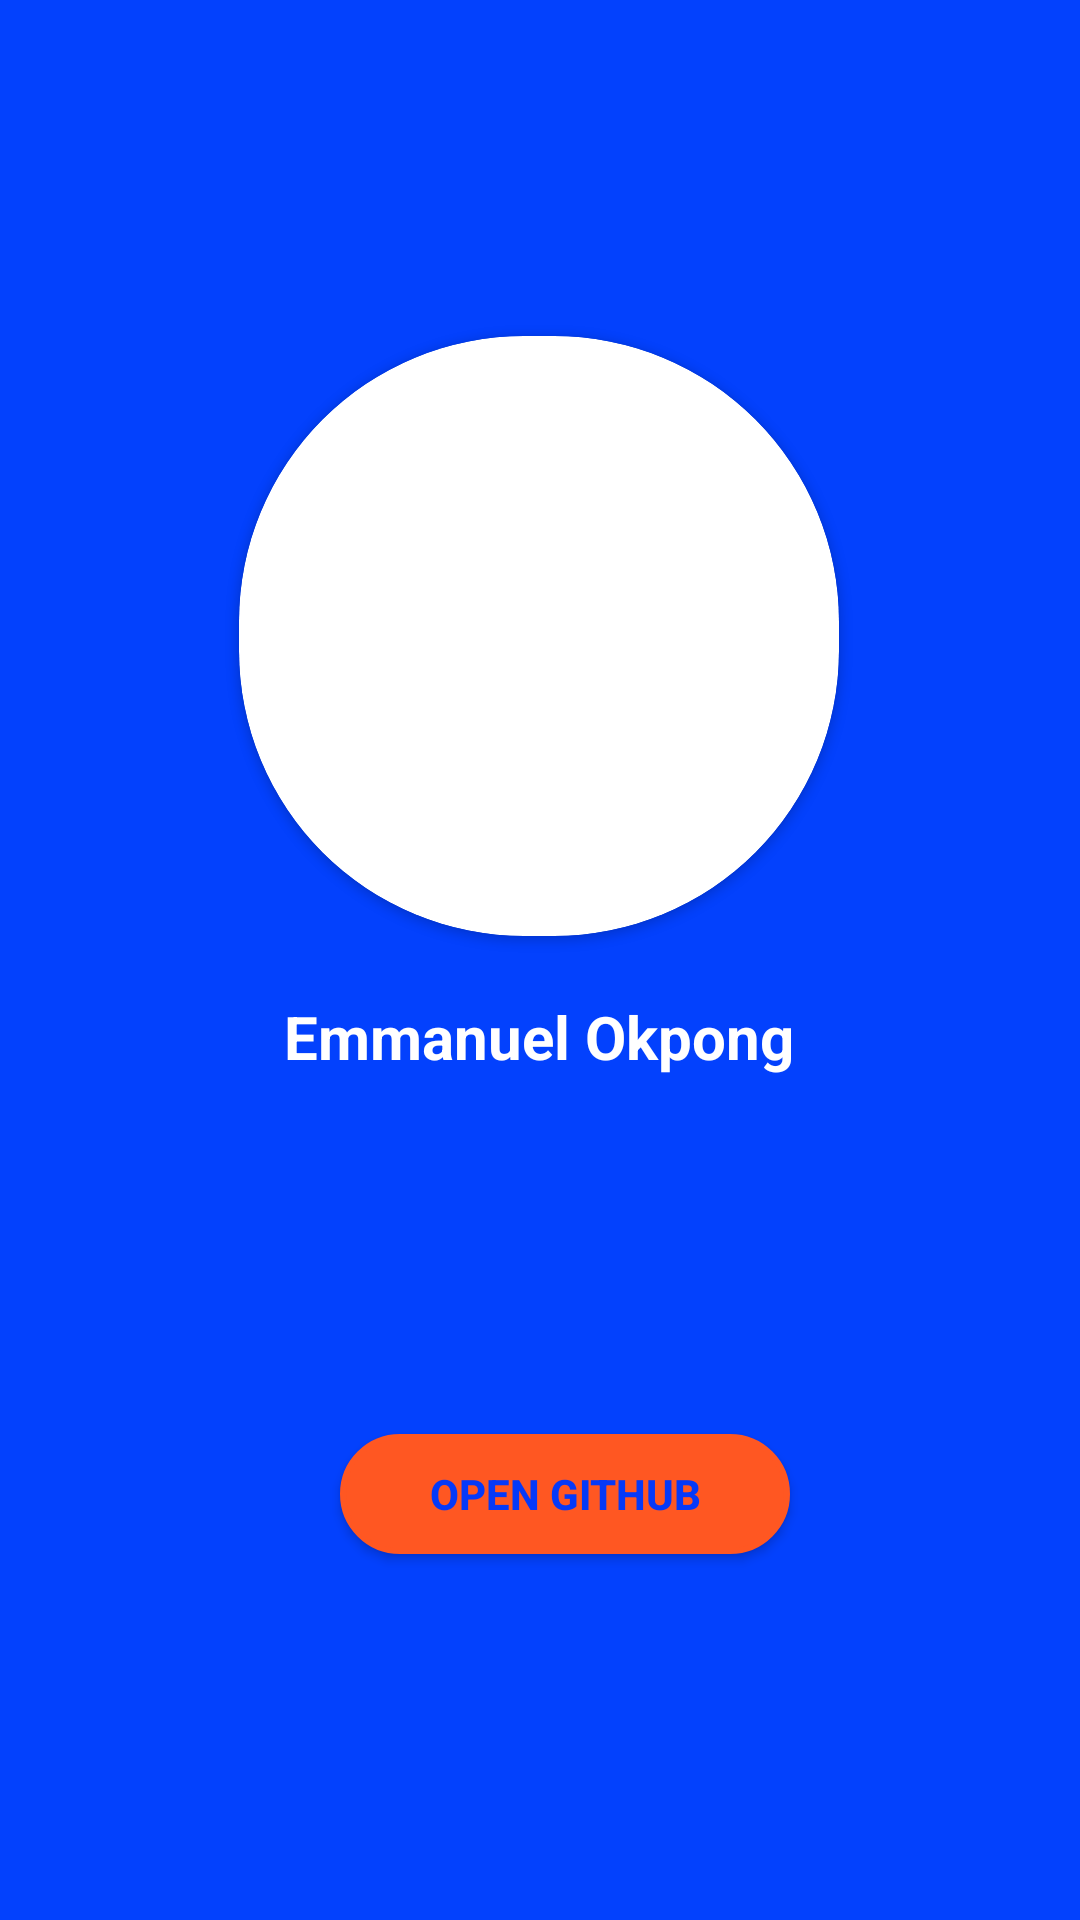

Here is an Android app screen rendered from its layout file. Give the layout XML and the strings, colors and styles it references.
<!-- AndroidManifest.xml: application theme Theme.Emman_OkpongProfile -->
<!-- res/layout/fragment_profile.xml -->
<?xml version="1.0" encoding="utf-8"?>
<androidx.constraintlayout.widget.ConstraintLayout xmlns:android="http://schemas.android.com/apk/res/android"
    xmlns:app="http://schemas.android.com/apk/res-auto"
    xmlns:tools="http://schemas.android.com/tools"
    android:layout_width="match_parent"
    android:layout_height="match_parent"
    android:background="#0341FD"
    tools:context=".ui.profile.ProfileFragment">


    <androidx.cardview.widget.CardView
        android:id="@+id/agentProfilePicsID"
        android:layout_width="200dp"
        android:layout_height="200dp"
        android:layout_marginHorizontal="7dp"
        android:layout_marginTop="112dp"
        app:cardCornerRadius="95dp"
        app:layout_constraintEnd_toEndOf="parent"
        app:layout_constraintHorizontal_bias="0.497"
        app:layout_constraintStart_toStartOf="parent"
        app:layout_constraintTop_toTopOf="parent">

        <ImageView
            android:id="@+id/imageView3"
            android:layout_width="200dp"
            android:layout_height="match_parent"
            android:background="@drawable/roundages"
            android:scaleType="fitXY"
            android:src="@drawable/emmaco"
            app:layout_constraintBottom_toBottomOf="parent"
            app:layout_constraintStart_toStartOf="parent"
            app:layout_constraintTop_toTopOf="parent" />
    </androidx.cardview.widget.CardView>

    <TextView
        android:id="@+id/textView"
        android:layout_width="wrap_content"
        android:layout_height="wrap_content"
        android:layout_marginTop="20dp"
        android:text="@string/emmanuel_okpong"
        android:textColor="@color/white"
        android:textSize="20sp"
        android:textStyle="bold"
        app:layout_constraintEnd_toEndOf="parent"
        app:layout_constraintHorizontal_bias="0.498"
        app:layout_constraintStart_toStartOf="parent"
        app:layout_constraintTop_toBottomOf="@+id/agentProfilePicsID" />

    <Button
        android:id="@+id/openGitHubBtn"
        android:layout_width="150dp"
        android:layout_height="40dp"
        android:layout_marginBottom="116dp"
        android:background="@drawable/fourroundcorner"
        android:backgroundTint="#FF5722"
        android:text="@string/open_github"
        android:textColor="#0539F8"
        android:textStyle="bold"
        app:layout_constraintBottom_toBottomOf="parent"
        app:layout_constraintEnd_toEndOf="parent"
        app:layout_constraintHorizontal_bias="0.54"
        app:layout_constraintStart_toStartOf="parent"
        app:layout_constraintTop_toBottomOf="@+id/textView"
        app:layout_constraintVertical_bias="0.953" />

</androidx.constraintlayout.widget.ConstraintLayout>
<!-- resources referenced by this layout -->
<resources>
  <color name="white">#FFFFFFFF</color>
  <!-- drawable fourroundcorner (drawable) -->
  <?xml version="1.0" encoding="utf-8"?>
  <selector xmlns:android="http://schemas.android.com/apk/res/android">
      <item>
          <shape android:shape="rectangle">
              <corners android:radius="50dp"/>
              <stroke
                  android:width="2dp"
                  android:color="#FFFFFF"
                  />
              <solid android:color="#FF5722"/>
          </shape>
  
  
      </item>
  </selector>
  <string name="emmanuel_okpong">Emmanuel Okpong</string>
  <string name="open_github">Open GitHub</string>
  <style name="Theme.Emman_OkpongProfile" parent="Base.Theme.Emman_OkpongProfile" />
  <style name="Base.Theme.Emman_OkpongProfile" parent="Theme.AppCompat.Light.DarkActionBar">
          
          <item name="colorPrimary">#0341FD</item>
      </style>
</resources>
